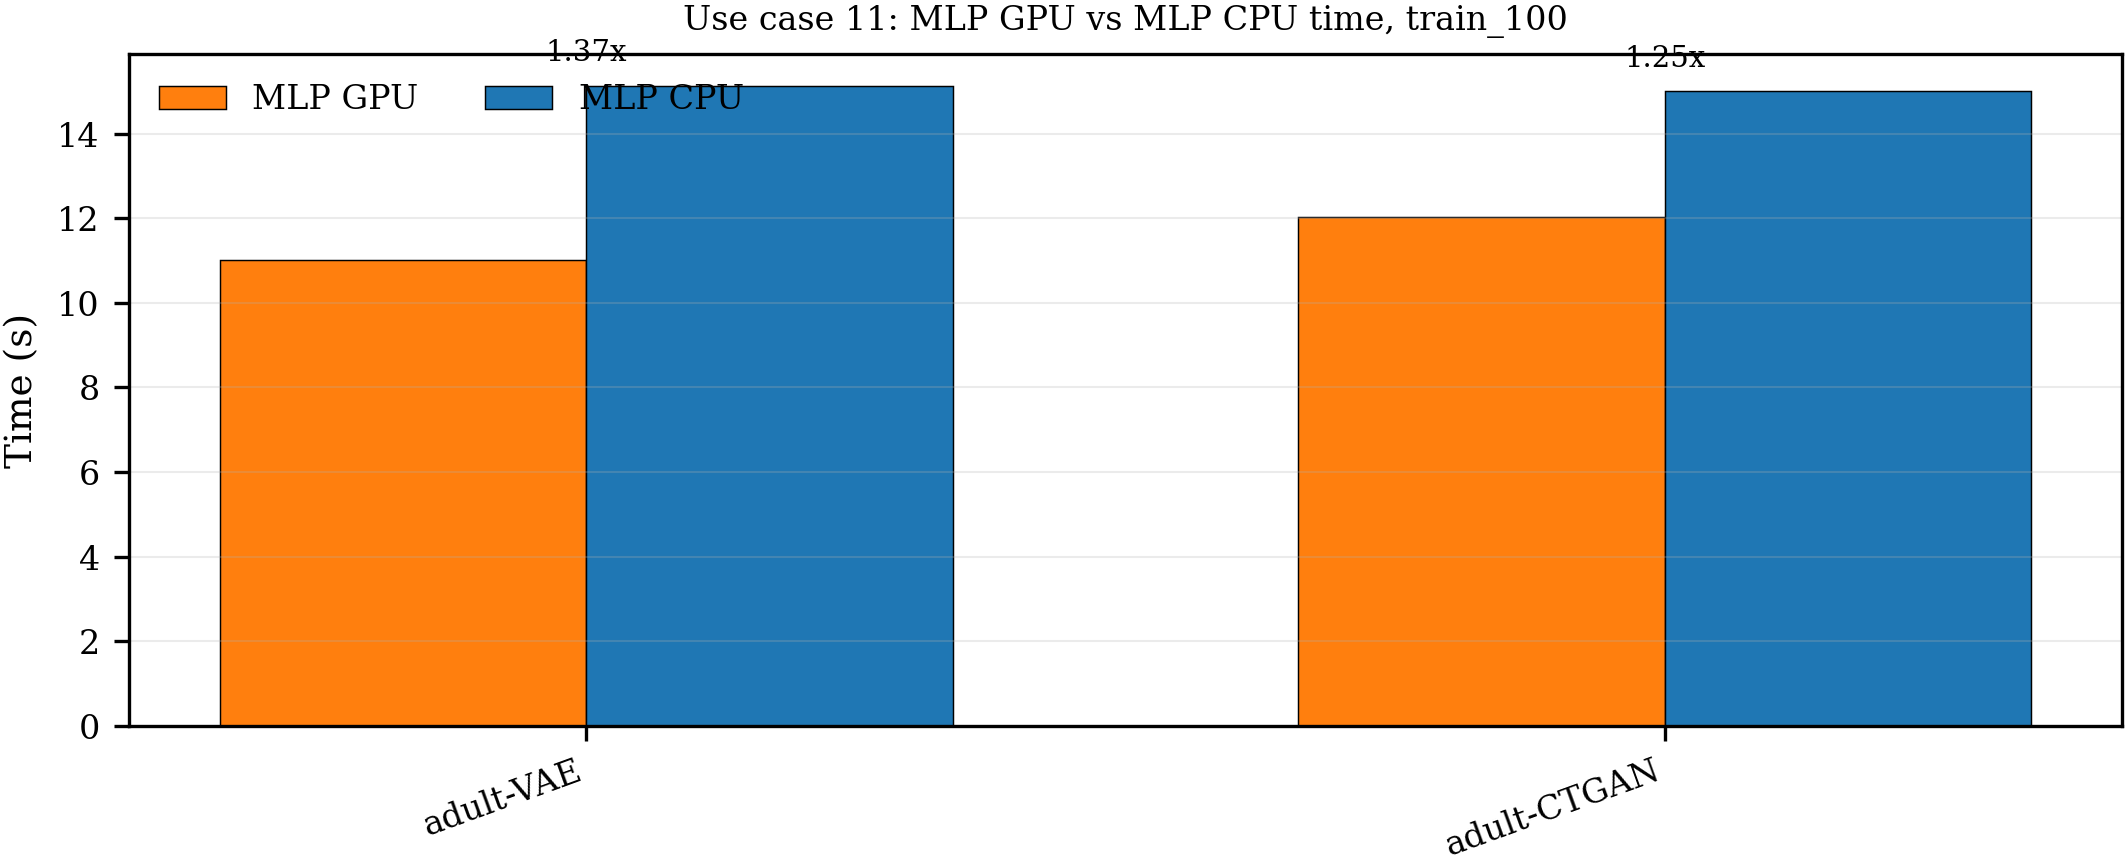

Values plotted in this chart, from the file beside it:
Dataset, Generator, MLP GPU time (s), MLP GPU std, MLP CPU time (s), MLP CPU std, CPU/GPU speedup
adult, VAE, 11.01, 1.265, 15.12, 1.832, 1.373
adult, CTGAN, 12.02, 2.217, 15, 2.225, 1.248
intrusion, VAE, 28.99, 8.338, 41.05, 13.75, 1.416
intrusion, CTGAN, 16.33, 10.9, 21.22, 11.11, 1.3
